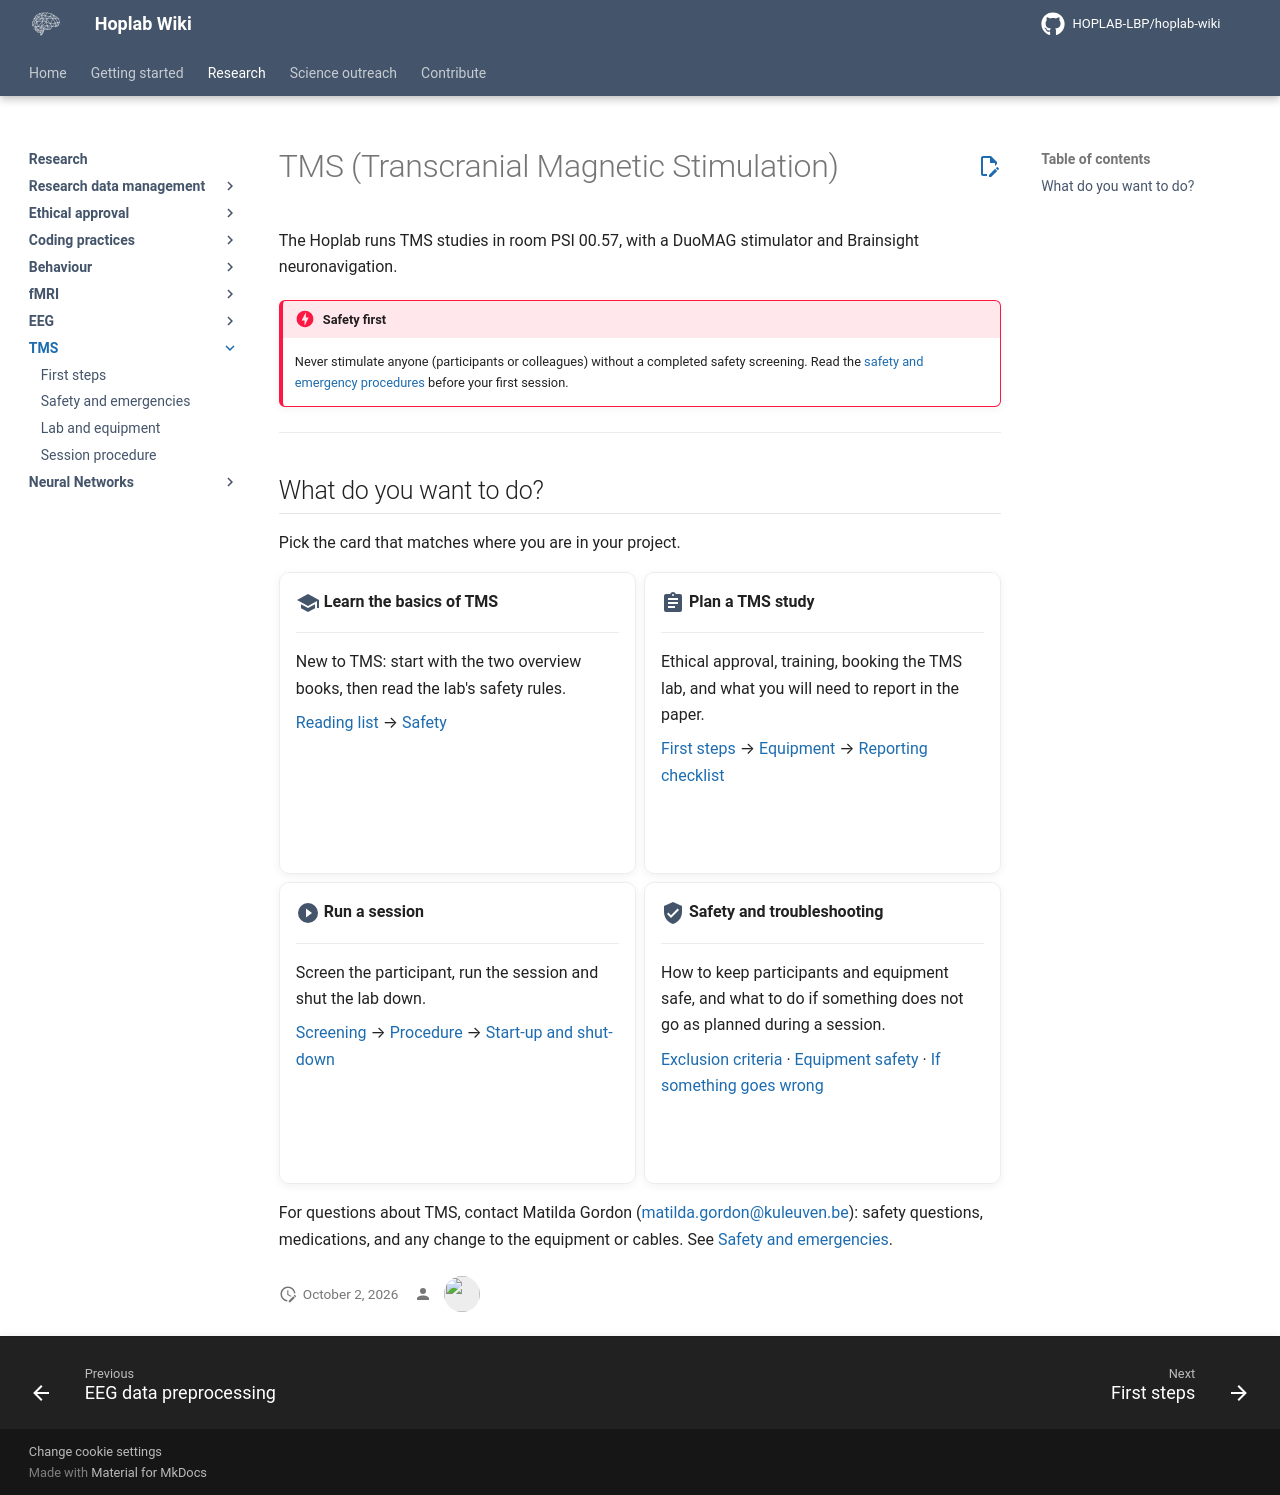

repository: HOPLAB-LBP/hoplab-wiki · page: research/tms/index.html · generator: mkdocs

# TMS (Transcranial Magnetic Stimulation)

The Hoplab runs TMS studies in room PSI 00.57, with a DuoMAG stimulator and Brainsight neuronavigation.

!!! danger "Safety first"
    Never stimulate anyone (participants or colleagues) without a completed safety screening. Read the [safety and emergency procedures](tms-safety.md) before your first session.

---

## What do you want to do?

Pick the card that matches where you are in your project.

<div class="grid cards" markdown>

- :material-school:{ .lg .middle } __Learn the basics of TMS__

    ---

    New to TMS: start with the two overview books, then read the lab's safety rules.

    [Reading list](tms-get-started.md#what-to-read-first) → [Safety](tms-safety.md)

- :material-clipboard-text:{ .lg .middle } __Plan a TMS study__

    ---

    Ethical approval, training, booking the TMS lab, and what you will need to report in the paper.

    [First steps](tms-get-started.md) → [Equipment](tms-equipment.md) → [Reporting checklist](tms-get-started.md#plan-your-study)

- :material-play-circle:{ .lg .middle } __Run a session__

    ---

    Screen the participant, run the session and shut the lab down.

    [Screening](tms-procedure.md#arrival-and-screening) → [Procedure](tms-procedure.md) → [Start-up and shut-down](tms-equipment.md#start-up-and-shut-down)

- :material-shield-check:{ .lg .middle } __Safety and troubleshooting__

    ---

    How to keep participants and equipment safe, and what to do if something does not go as planned during a session.

    [Exclusion criteria](tms-safety.md#exclusion-criteria) · [Equipment safety](tms-equipment.md#handling-the-equipment) · [If something goes wrong](tms-safety.md#if-something-goes-wrong)

</div>

For questions about TMS, contact Matilda Gordon ([matilda.gordon@kuleuven.be](mailto:matilda.gordon@kuleuven.be)): safety questions, medications, and any change to the equipment or cables. See [Safety and emergencies](tms-safety.md).

<!--
__TODO__: [Matilda] Add a short overview of the TMS work done in the lab (research questions, single- and paired-pulse designs). (Not asked yet.)
__TODO__: [Matilda] Add a card for analysing TMS data (EMG, Brainsight exports) once there is a page for it. (Not asked yet.)
-->
